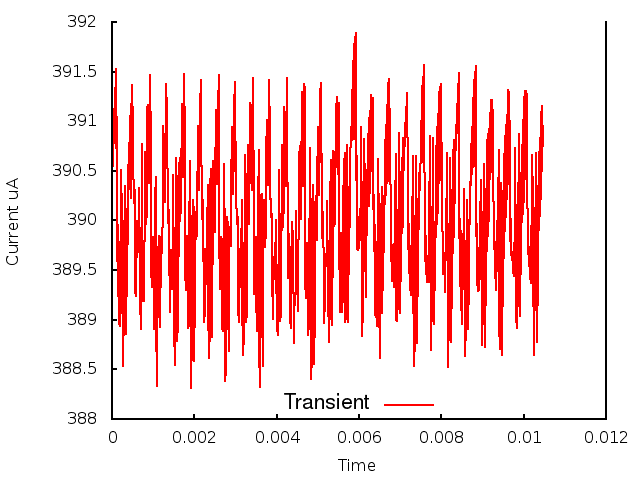

The table this chart was drawn from, first rows:
0.000000, 0.000000, 3.907181
1, 0.000010, 3.903
2, 0.000020, 3.908
3, 0.000030, 3.907
4, 0.000040, 3.909
5, 0.000050, 3.911
6, 0.000060, 3.909
7, 0.000070, 3.913
8, 0.000080, 3.908
9, 0.000090, 3.915
10, 0.000100, 3.907
11, 0.000110, 3.91
12, 0.000120, 3.896
13, 0.000130, 3.902
14, 0.000140, 3.892
15, 0.000150, 3.9
16, 0.000160, 3.891
17, 0.000170, 3.898
18, 0.000180, 3.89
19, 0.000190, 3.897
20, 0.000200, 3.889
21, 0.000210, 3.898
22, 0.000220, 3.895
23, 0.000230, 3.905
24, 0.000240, 3.9
25, 0.000250, 3.896
26, 0.000260, 3.885
27, 0.000270, 3.892
28, 0.000280, 3.889
29, 0.000290, 3.896
30, 0.000300, 3.897
31, 0.000310, 3.903
32, 0.000320, 3.9
33, 0.000330, 3.893
34, 0.000340, 3.889
35, 0.000350, 3.896
36, 0.000360, 3.892
37, 0.000370, 3.901
38, 0.000380, 3.898
39, 0.000390, 3.906
40, 0.000400, 3.901
41, 0.000410, 3.906
42, 0.000420, 3.905
43, 0.000430, 3.911
44, 0.000440, 3.904
45, 0.000450, 3.902
46, 0.000460, 3.906
47, 0.000470, 3.91
48, 0.000480, 3.914
49, 0.000490, 3.913
50, 0.000500, 3.91
51, 0.000510, 3.906
52, 0.000520, 3.906
53, 0.000530, 3.902
54, 0.000540, 3.904
55, 0.000550, 3.903
56, 0.000560, 3.898
57, 0.000570, 3.893
58, 0.000580, 3.892
59, 0.000590, 3.894
60, 0.000600, 3.898
... 986 more rows
